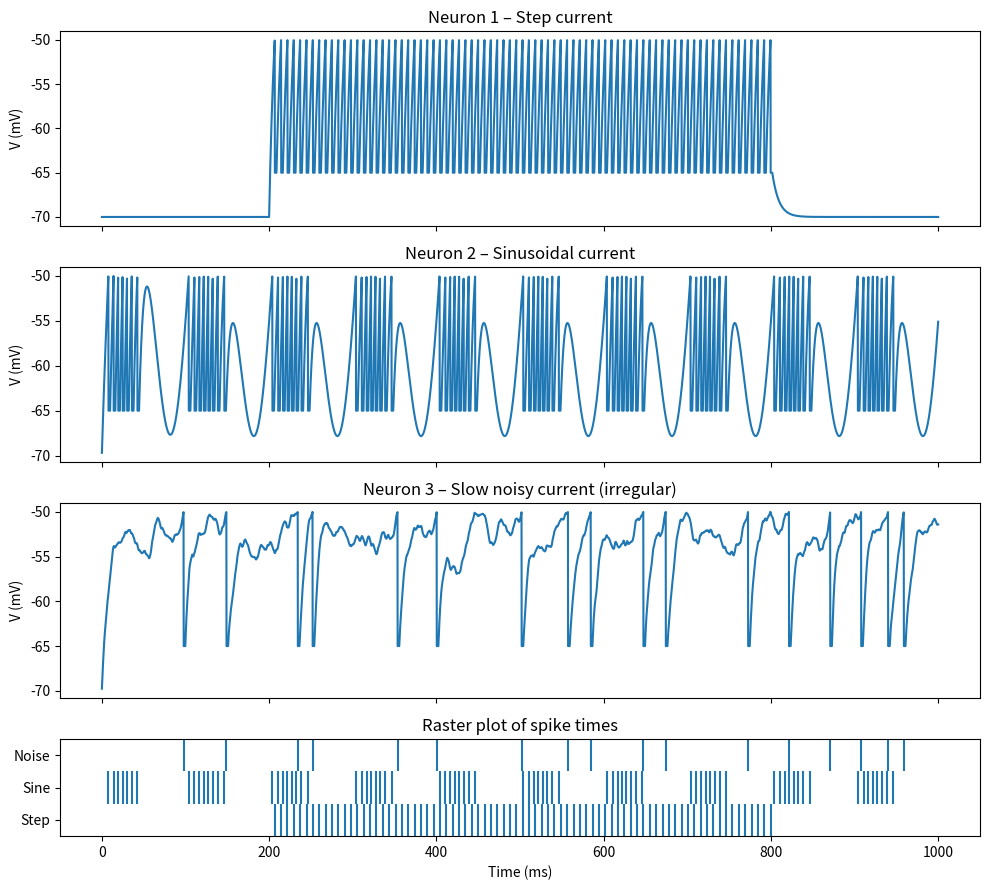
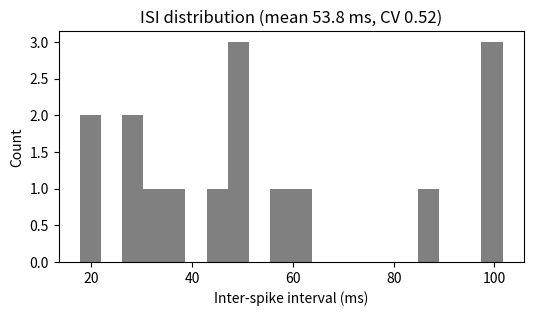

Write the Python code that produced these figures, in order.
import numpy as np
import matplotlib.pyplot as plt

# =========================
# LIF parameters
# =========================
V_REST = -70e-3
V_RESET = -65e-3
V_THRESHOLD = -50e-3
R = 10e6
TAU = 8e-3
REFRACTORY_PERIOD = 2e-3

# =========================
# Simulation setup
# =========================
dt = 1e-4      # 0.1 ms
T = 1.0
time = np.arange(0, T, dt)

# =========================
# Input currents
# =========================
def step_current(t, I0=3.5e-9, t_on=0.2, t_off=0.8):
    return np.where((t >= t_on) & (t <= t_off), I0, 0.0)

def sinusoidal_current(t, I0=2.5e-9, freq=10):
    return I0 * (1 + np.sin(2*np.pi*freq*t))

def slow_noisy_current(t, I_mean=1.9e-9, noise_std=3.0e-9, tau_noise=5e-3):
    """Mean near threshold; strong, correlated noise for irregular spiking."""
    np.random.seed(7)
    white = np.random.normal(0, noise_std, size=len(t))
    filt = np.zeros_like(white)
    for i in range(1, len(white)):
        filt[i] = filt[i-1] + dt/tau_noise * (-filt[i-1] + white[i])
    return I_mean + filt

I_step = step_current(time)
I_sine = sinusoidal_current(time)
I_noise = slow_noisy_current(time)

# =========================
# LIF simulation
# =========================
def lif_neuron(I_t):
    u = V_REST
    u_trace = np.zeros_like(I_t)
    spikes = []
    refr = 0.0
    for i, I in enumerate(I_t):
        if refr > 0:
            u = V_RESET
            refr -= dt
        else:
            du = (-(u - V_REST) + R * I) / TAU
            u += du * dt
            if u >= V_THRESHOLD:
                u = V_RESET
                refr = REFRACTORY_PERIOD
                spikes.append(i * dt)
        u_trace[i] = u
    return u_trace, np.array(spikes)

# =========================
# Run
# =========================
u_step, s_step = lif_neuron(I_step)
u_sine, s_sine = lif_neuron(I_sine)
u_noise, s_noise = lif_neuron(I_noise)

# =========================
# Plot traces + raster
# =========================
fig, axes = plt.subplots(4, 1, figsize=(10, 9), sharex=True,
                         gridspec_kw={'height_ratios':[1,1,1,0.5]})

axes[0].plot(time*1000, u_step*1000)
axes[0].set_title("Neuron 1 – Step current")
axes[0].set_ylabel("V (mV)")

axes[1].plot(time*1000, u_sine*1000)
axes[1].set_title("Neuron 2 – Sinusoidal current")
axes[1].set_ylabel("V (mV)")

axes[2].plot(time*1000, u_noise*1000)
axes[2].set_title("Neuron 3 – Slow noisy current (irregular)")
axes[2].set_ylabel("V (mV)")

for i, spk in enumerate([s_step, s_sine, s_noise]):
    axes[3].vlines(spk*1000, i+0.5, i+1.5)
axes[3].set_ylim(0.5, 3.5)
axes[3].set_yticks([1,2,3])
axes[3].set_yticklabels(["Step","Sine","Noise"])
axes[3].set_xlabel("Time (ms)")
axes[3].set_title("Raster plot of spike times")

plt.tight_layout()
plt.show()

# =========================
# ISI histogram for noisy neuron
# =========================
if len(s_noise) > 2:
    isi = np.diff(s_noise)
    plt.figure(figsize=(6,3))
    plt.hist(isi*1000, bins=20, color="gray")
    plt.xlabel("Inter-spike interval (ms)")
    plt.ylabel("Count")
    plt.title(f"ISI distribution (mean {isi.mean()*1000:.1f} ms, CV {isi.std()/isi.mean():.2f})")
    plt.show()
